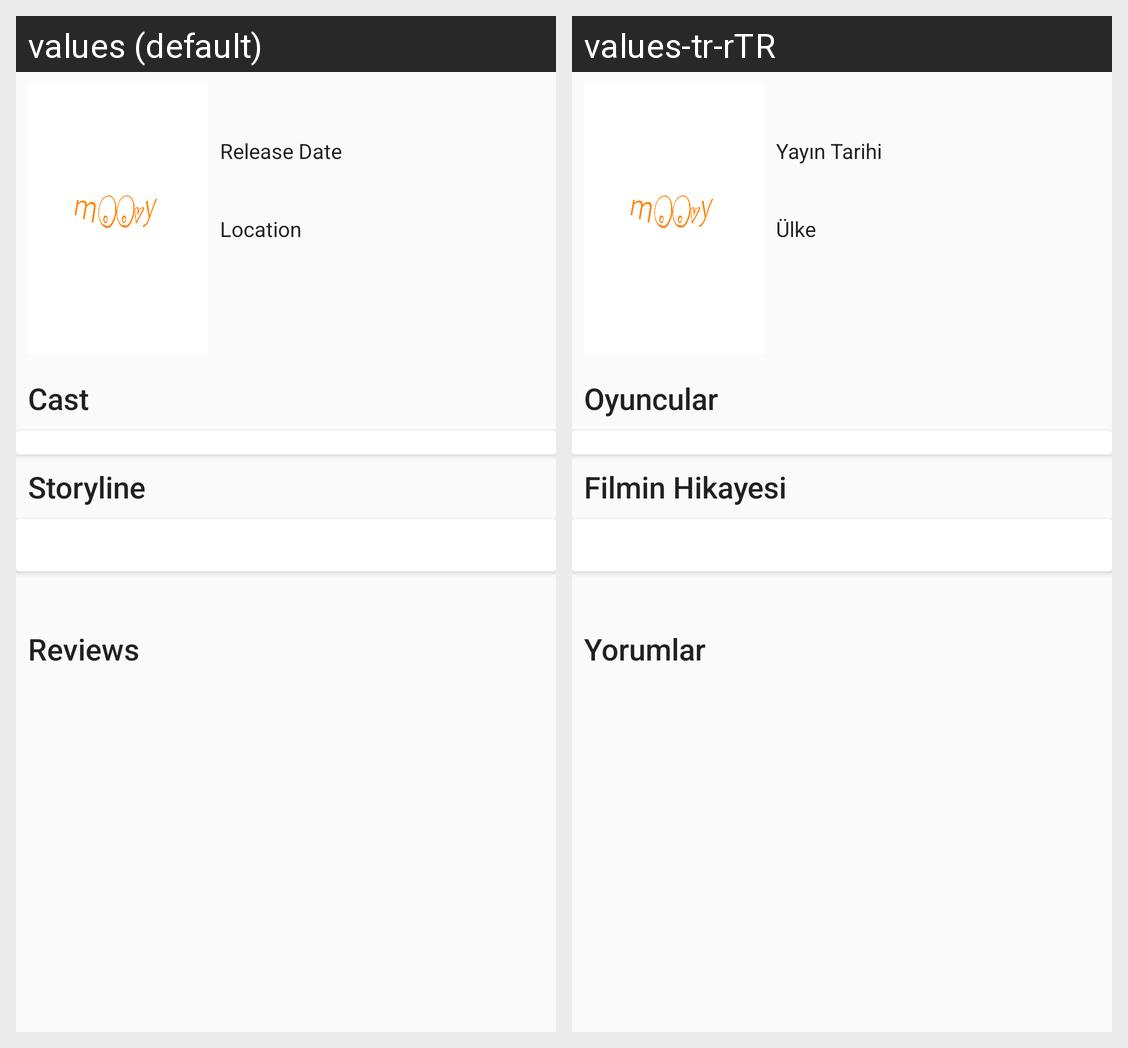

Strings drawn on this Android screen and how each of the app's shown locales translates them:
Android screen res/layout/movie_all_detail.xml rendered under 2 locales, left to right: values (default), values-tr-rTR. Device: Nexus 5 (rendered at 1080×1920; each locale shown at half size, 540×960, under a caption strip naming it); theme AppTheme.NoActionBar.
Strings drawn on this screen, with the default value and each locale's value (text and hints the layout hard-codes, and strings that could not be matched under every locale, appear in the picture but are not listed):

release_date
  values: Release Date
  values-tr-rTR: Yayın Tarihi

location
  values: Location
  values-tr-rTR: Ülke

cast
  values: Cast
  values-tr-rTR: Oyuncular

storyline
  values: Storyline
  values-tr-rTR: Filmin Hikayesi

reviews
  values: Reviews
  values-tr-rTR: Yorumlar
